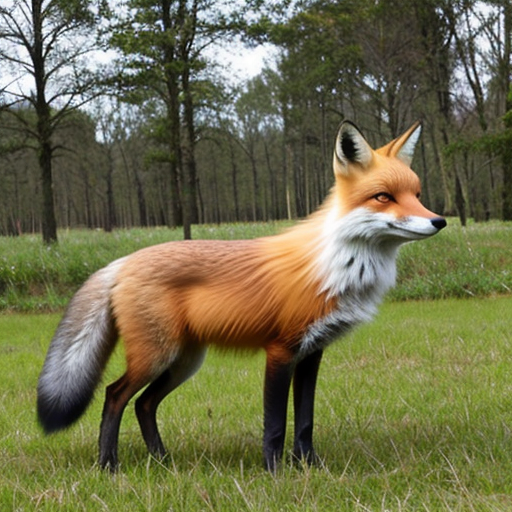
Generation parameters embedded in this image by AUTOMATIC1111 Stable Diffusion web UI or a fork of it (Forge, ...) (PNG 'parameters' text chunk):
fox
Negative prompt: person, human, men, women, painting, cartoon, anime, comic
Steps: 20, Sampler: DPM++ 2M, Schedule type: Karras, CFG scale: 7, Seed: 1032198725, Size: 512x512, Model hash: 463d6a9fe8, Model: absolutereality_v181, VAE hash: 235745af8d, VAE: vae-ft-mse-840000-ema-pruned.ckpt, Version: v1.10.1